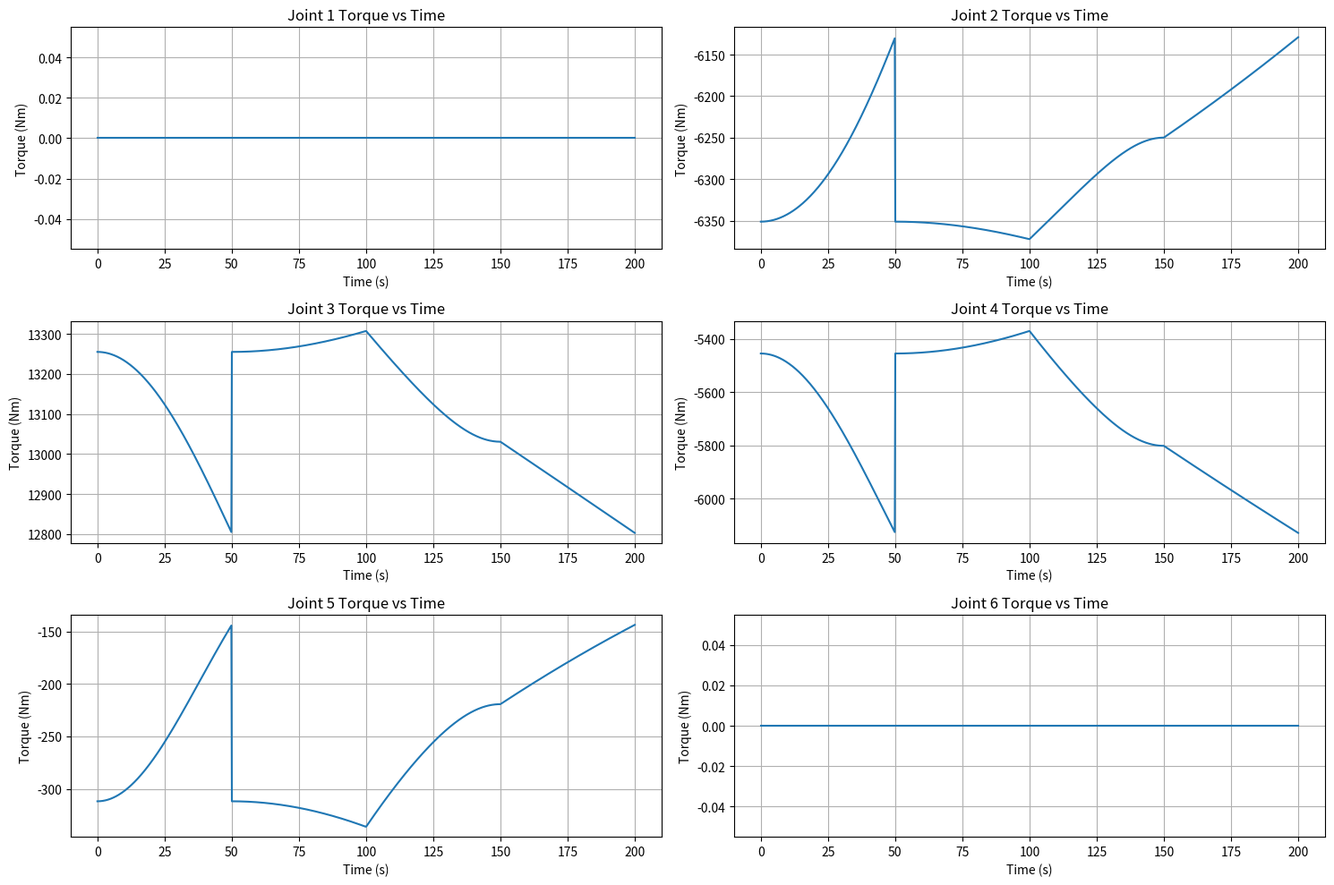
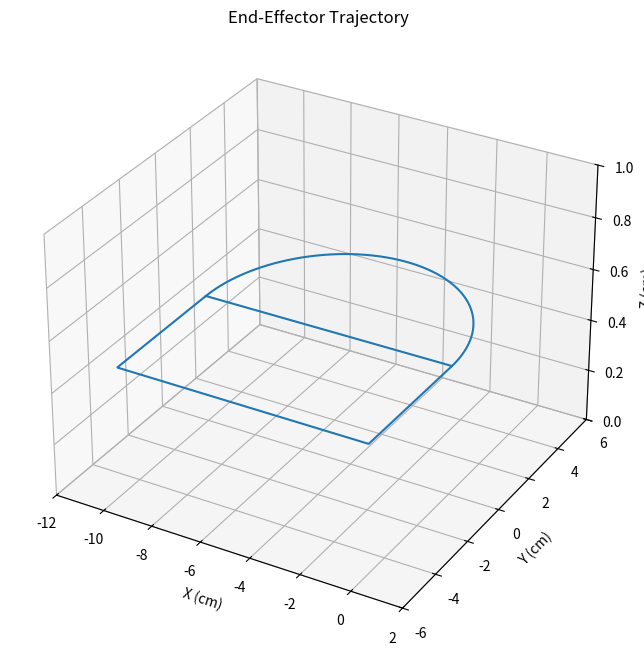
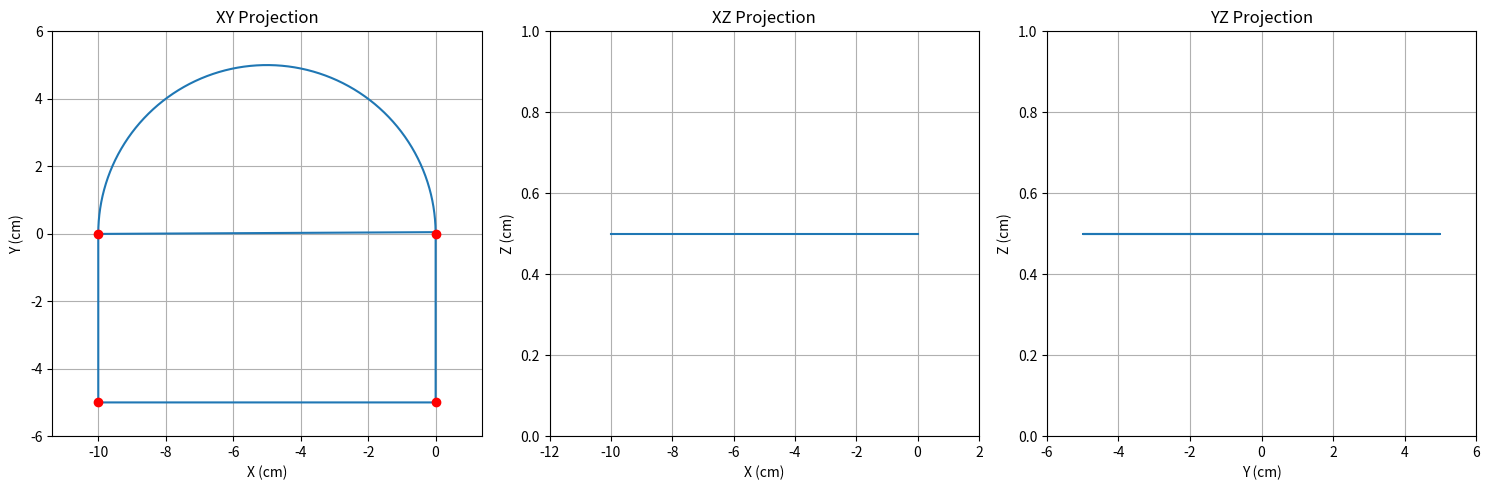

These figures' Python source, in order:
import numpy as np
from sympy import symbols, cos, sin, Matrix, simplify, pi, diff, lambdify, atan2, sqrt
import matplotlib.pyplot as plt

# Define symbolic variables for joint angles
theta1, theta2, theta3, theta4, theta5, theta6 = symbols('theta1 theta2 theta3 theta4 theta5 theta6')
q = Matrix([theta1, theta2, theta3, theta4, theta5, theta6])

# Define DH parameters for UR3 robot
dh_params = {
    'd1': 151.9, 'd2': 0, 'd3': 0, 'd4': 112.35, 'd5': 85.35, 'd6': 81.9,
    'a1': 0, 'a2': 243.65, 'a3': 213.25, 'a4': 0, 'a5': 0, 'a6': 0,
    'alpha1': pi/2, 'alpha2': 0, 'alpha3': 0, 'alpha4': pi/2, 'alpha5': -pi/2, 'alpha6': 0
}

def dh_transform(theta, d, a, alpha):
    """Create the D-H transformation matrix for a single link."""
    return Matrix([
        [cos(theta), -sin(theta) * cos(alpha), sin(theta) * sin(alpha), a * cos(theta)],
        [sin(theta), cos(theta) * cos(alpha), -cos(theta) * sin(alpha), a * sin(theta)],
        [0, sin(alpha), cos(alpha), d],
        [0, 0, 0, 1]
    ])

# Create transformation matrices
T01 = dh_transform(theta1, dh_params['d1'], dh_params['a1'], dh_params['alpha1'])
T12 = dh_transform(theta2, dh_params['d2'], dh_params['a2'], dh_params['alpha2'])
T23 = dh_transform(theta3, dh_params['d3'], dh_params['a3'], dh_params['alpha3'])
T34 = dh_transform(theta4, dh_params['d4'], dh_params['a4'], dh_params['alpha4'])
T45 = dh_transform(theta5, dh_params['d5'], dh_params['a5'], dh_params['alpha5'])
T56 = dh_transform(theta6, dh_params['d6'], dh_params['a6'], dh_params['alpha6'])

# Cumulative transformation matrices
T02 = simplify(T01 * T12)
T03 = simplify(T02 * T23)
T04 = simplify(T03 * T34)
T05 = simplify(T04 * T45)
T06_sym = simplify(T05 * T56)

# Extract Jacobian
origins = [Matrix([0, 0, 0])]
z_axes = [Matrix([0, 0, 1])]
cumulative_transforms = [T01, T02, T03, T04, T05, T06_sym]

for T in cumulative_transforms:
    origins.append(T[:3, 3])
    z_axes.append(T[:3, 2])

position = T06_sym[:3, 3]
J = Matrix.zeros(6, 6)
for i in range(6):
    J[:3, i] = z_axes[i].cross(position - origins[i])
    J[3:, i] = z_axes[i]

J_simplified = simplify(J)

# Create a lambda function for evaluation of the Jacobian
J_func = lambdify((theta1, theta2, theta3, theta4, theta5, theta6), J_simplified, 'numpy')

# Define trajectory
def trajectory(t):
    """Piecewise trajectory for the end-effector."""
    total_time = 200  # Total time for the trajectory
    t_normalized = t / total_time

    if t_normalized <= 0.25:  # First quarter: half circle from (0,0) to (-10,0)
        theta = pi * (1 - t_normalized * 4)
        x = 5 * cos(theta) - 5
        y = 5 * sin(theta)
    elif t_normalized <= 0.5:  # Second quarter: straight line from (-10,0) to (-10,-5)
        x = -10
        y = -20 * (t_normalized - 0.25)
    elif t_normalized <= 0.75:  # Third quarter: straight line from (-10,-5) to (0,-5)
        x = 40 * (t_normalized - 0.5) - 10
        y = -5
    else:  # Fourth quarter: straight line from (0,-5) to (0,0)
        x = 0
        y = 20 * (t_normalized - 0.75) - 5

    z = 0.5  # Constant height
    return np.array([float(x), float(y), float(z)])

# Robot link masses and centers of mass
masses = [2.0, 3.42, 1.26, 0.8, 0.8, 0.35]
centers_of_mass = [
    [0, 0, 0.05], [0, 0.1, 0], [0.1, 0, 0],
    [0, -0.05, 0], [-0.05, 0, 0], [0, 0, -0.05]
]

# Compute gravitational torques
def compute_gravity_torques(J, masses, centers_of_mass, g):
    gravity = np.array([0, 0, -g])
    torque_total = np.zeros(6)
    for i, (m, com) in enumerate(zip(masses, centers_of_mass)):
        com_vector = np.array(com)
        J_linear = J[:3, :]
        torque_total += J_linear.T @ (m * gravity)
    return torque_total

# Simulate over time
times = np.linspace(0, 200, 1000)
external_force = np.array([0, 0, -5, 0, 0, 0])  # 5 N force downward, no moments
g = 9.81  # Gravitational acceleration

torques = []

# Simple inverse kinematics
def simple_inverse_kinematics(pos):
    x, y, z = pos
    theta1 = np.arctan2(y, x)
    r = np.sqrt(x**2 + y**2)
    s = z - dh_params['d1']
    D = (r**2 + s**2 - dh_params['a2']**2 - dh_params['a3']**2) / (2 * dh_params['a2'] * dh_params['a3'])
    theta3 = np.arctan2(-np.sqrt(1 - D**2), D)
    theta2 = np.arctan2(s, r) - np.arctan2(dh_params['a3'] * np.sin(theta3), dh_params['a2'] + dh_params['a3'] * np.cos(theta3))
    theta4 = 0  # Simplified
    theta5 = -np.pi/2 - theta2 - theta3  # To keep end-effector horizontal
    theta6 = 0  # Simplified
    return [theta1, theta2, theta3, theta4, theta5, theta6]

for t in times:
    pos_ee = trajectory(t)
    joint_angles = simple_inverse_kinematics(pos_ee)
    J_numeric = J_func(*joint_angles)
    torque_gravity = compute_gravity_torques(J_numeric, masses, centers_of_mass, g)
    torque_force = J_numeric.T @ external_force
    torque_total = torque_gravity + torque_force
    torques.append(torque_total)

torques = np.array(torques)

# Plot joint torques
plt.figure(figsize=(15, 10))
for i in range(6):
    plt.subplot(3, 2, i+1)
    plt.plot(times, torques[:, i])
    plt.title(f'Joint {i+1} Torque vs Time')
    plt.xlabel('Time (s)')
    plt.ylabel('Torque (Nm)')
    plt.grid(True)
plt.tight_layout()
plt.show()

# Plot trajectory
trajectory_points = np.array([trajectory(t) for t in times])
plt.figure(figsize=(10, 8))
ax = plt.axes(projection='3d')
ax.plot3D(trajectory_points[:, 0], trajectory_points[:, 1], trajectory_points[:, 2])
ax.set_xlabel('X (cm)')
ax.set_ylabel('Y (cm)')
ax.set_zlabel('Z (cm)')
ax.set_title('End-Effector Trajectory')
ax.set_xlim(-12, 2)
ax.set_ylim(-6, 6)
ax.set_zlim(0, 1)
plt.show()

# Plot 2D projections of the trajectory
plt.figure(figsize=(15, 5))
plt.subplot(131)
plt.plot(trajectory_points[:, 0], trajectory_points[:, 1])
plt.title('XY Projection')
plt.xlabel('X (cm)')
plt.ylabel('Y (cm)')
plt.grid(True)
plt.axis('equal')
plt.xlim(-12, 2)
plt.ylim(-6, 6)

# Add markers for key points
key_points = [(0, 0), (-10, 0), (-10, -5), (0, -5)]
for point in key_points:
    plt.plot(point[0], point[1], 'ro')

plt.subplot(132)
plt.plot(trajectory_points[:, 0], trajectory_points[:, 2])
plt.title('XZ Projection')
plt.xlabel('X (cm)')
plt.ylabel('Z (cm)')
plt.grid(True)
plt.xlim(-12, 2)
plt.ylim(0, 1)

plt.subplot(133)
plt.plot(trajectory_points[:, 1], trajectory_points[:, 2])
plt.title('YZ Projection')
plt.xlabel('Y (cm)')
plt.ylabel('Z (cm)')
plt.grid(True)
plt.xlim(-6, 6)
plt.ylim(0, 1)

plt.tight_layout()
plt.show()
